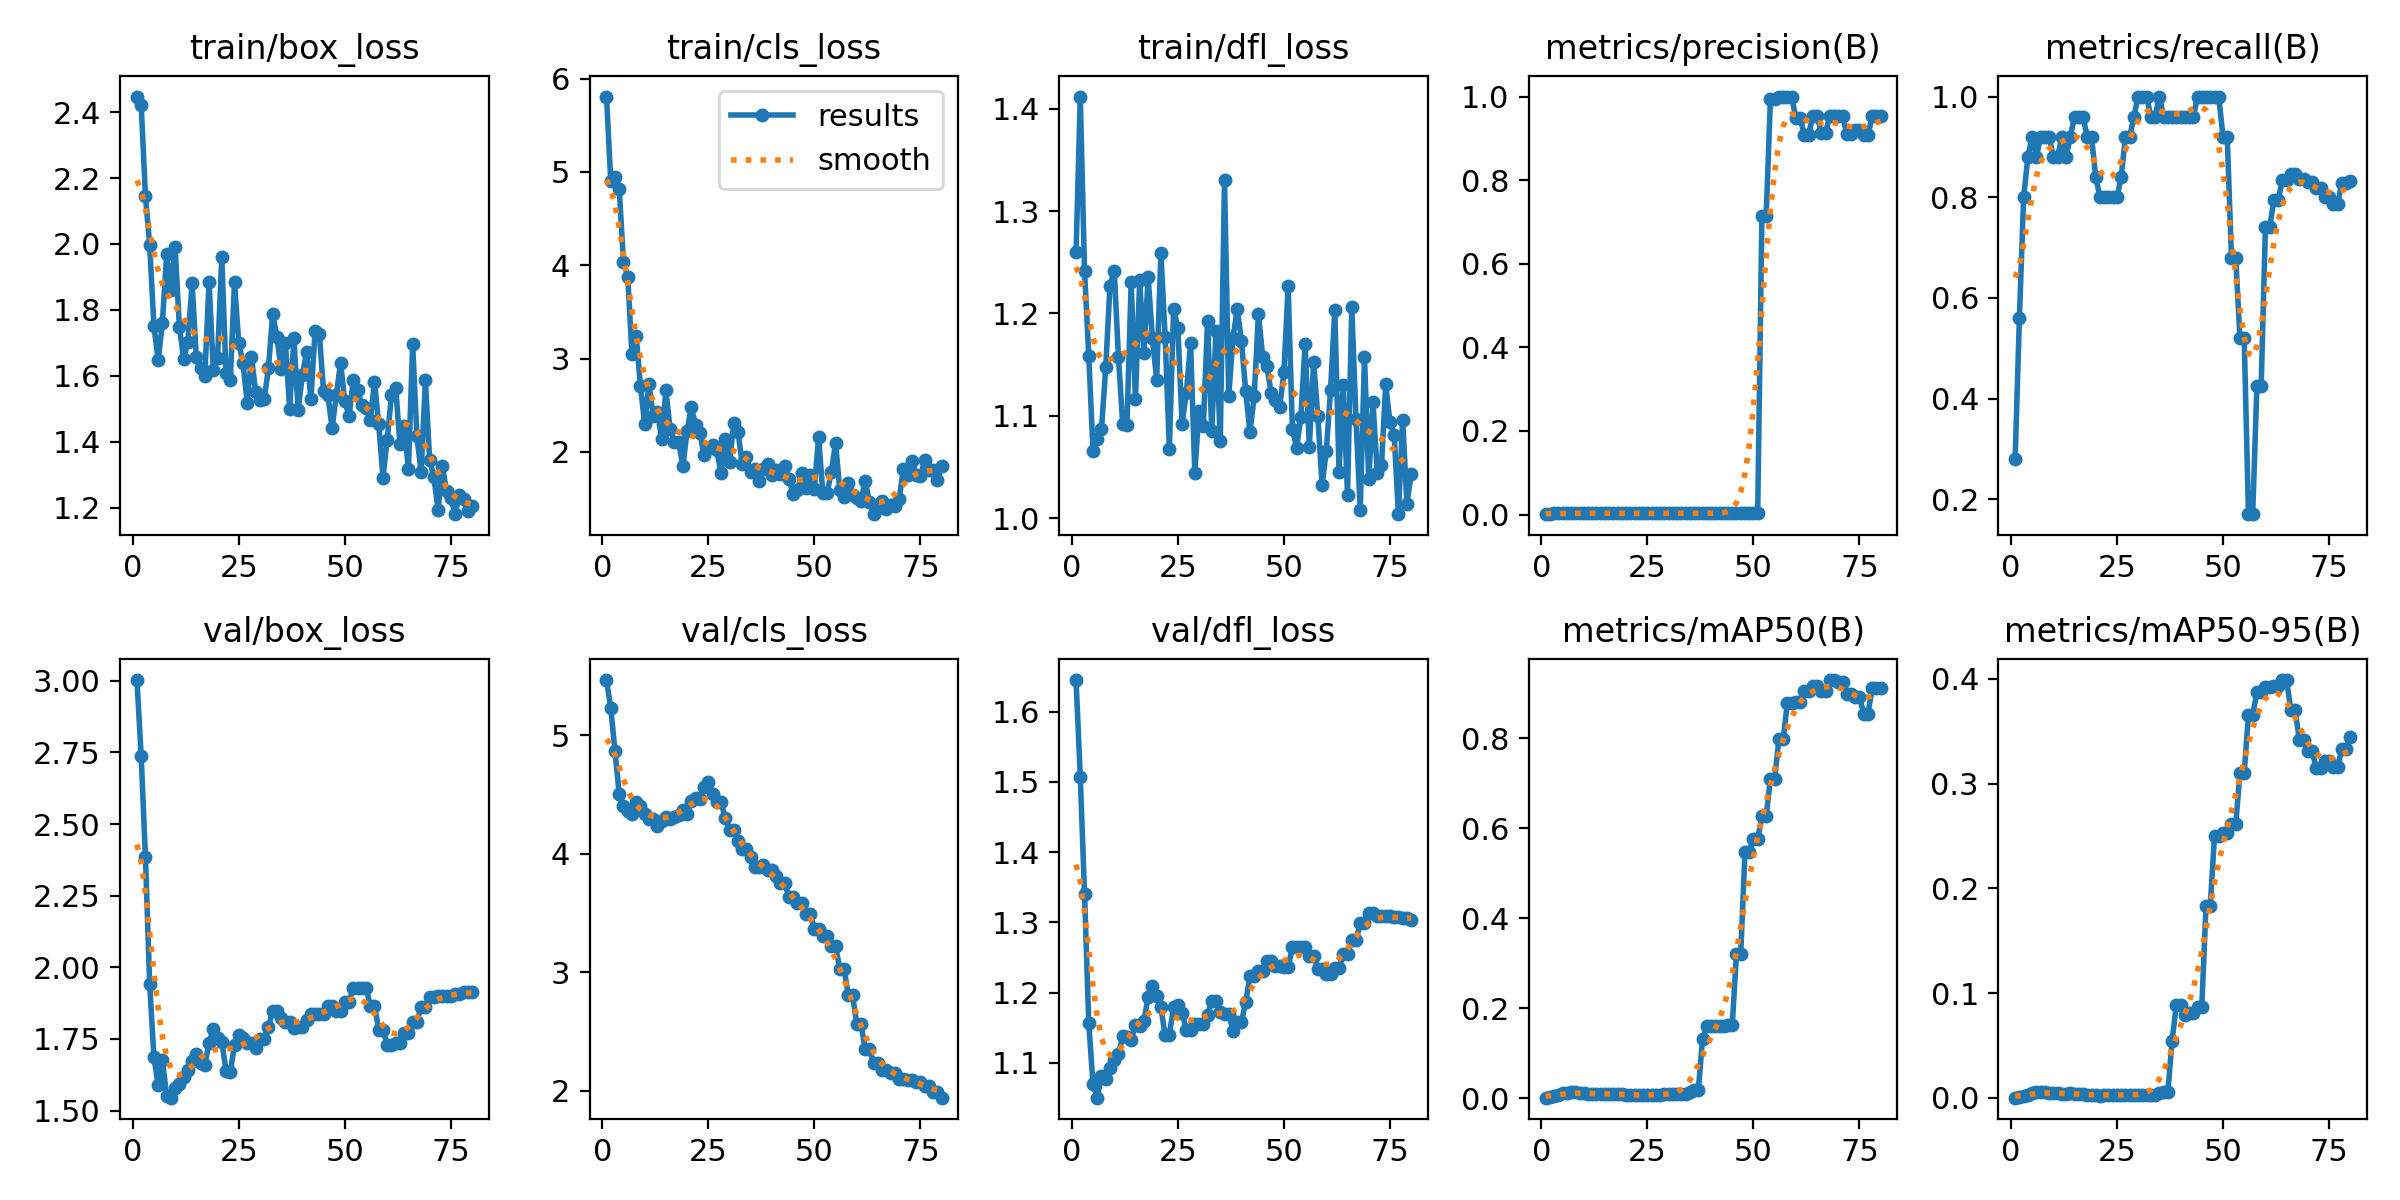

The table this chart was drawn from, first rows:
epoch, time, train/box_loss, train/cls_loss, train/dfl_loss, metrics/precision(B), metrics/recall(B), metrics/mAP50(B), metrics/mAP50-95(B), val/box_loss, val/cls_loss, val/dfl_loss, lr/pg0, lr/pg1, lr/pg2
1, 15.61, 2.447, 5.809, 1.26, 0.00093, 0.28, 0.00086, 0.00021, 3.002, 5.468, 1.645, 2e-05, 2e-05, 2e-05
2, 31.62, 2.421, 4.906, 1.412, 0.00187, 0.56, 0.00221, 0.00062, 2.736, 5.232, 1.507, 5.92575e-05, 5.92575e-05, 5.92575e-05
3, 48.02, 2.147, 4.947, 1.242, 0.00267, 0.8, 0.00403, 0.00146, 2.386, 4.869, 1.34, 9.7525e-05, 9.7525e-05, 9.7525e-05
4, 64.77, 1.996, 4.822, 1.158, 0.00293, 0.88, 0.00708, 0.00293, 1.942, 4.503, 1.156, 0.0001348, 0.0001348, 0.0001348
5, 82.21, 1.752, 4.03, 1.066, 0.00307, 0.92, 0.01044, 0.00473, 1.687, 4.402, 1.069, 0.0001711, 0.0001711, 0.0001711
6, 99.14, 1.648, 3.879, 1.078, 0.00293, 0.88, 0.01197, 0.00526, 1.59, 4.363, 1.05, 0.0002064, 0.0002064, 0.0002064
7, 116.2, 1.76, 3.051, 1.087, 0.00307, 0.92, 0.01349, 0.00565, 1.678, 4.336, 1.081, 0.0002407, 0.0002407, 0.0002407
8, 133, 1.969, 3.244, 1.147, 0.00307, 0.92, 0.01311, 0.00608, 1.552, 4.436, 1.076, 0.000274, 0.000274, 0.000274
9, 149.9, 1.859, 2.707, 1.227, 0.00307, 0.92, 0.01217, 0.00512, 1.545, 4.405, 1.092, 0.0003063, 0.0003063, 0.0003063
10, 166.5, 1.99, 2.298, 1.242, 0.00293, 0.88, 0.0108, 0.00459, 1.58, 4.338, 1.103, 0.0003377, 0.0003377, 0.0003377
11, 183, 1.749, 2.725, 1.157, 0.00293, 0.88, 0.00955, 0.00436, 1.593, 4.292, 1.112, 0.000368, 0.000368, 0.000368
12, 200.4, 1.651, 2.387, 1.092, 0.00307, 0.92, 0.00943, 0.00361, 1.617, 4.292, 1.138, 0.0003974, 0.0003974, 0.0003974
13, 218.2, 1.703, 2.426, 1.091, 0.00293, 0.88, 0.00864, 0.00392, 1.642, 4.238, 1.136, 0.0004258, 0.0004258, 0.0004258
14, 235.5, 1.881, 2.139, 1.231, 0.00307, 0.92, 0.00928, 0.00429, 1.675, 4.276, 1.132, 0.0004531, 0.0004531, 0.0004531
15, 252.1, 1.656, 2.657, 1.116, 0.0032, 0.96, 0.00929, 0.00405, 1.698, 4.314, 1.153, 0.0004795, 0.0004795, 0.0004795
16, 268.9, 1.624, 2.246, 1.232, 0.0032, 0.96, 0.00956, 0.00402, 1.666, 4.292, 1.153, 0.0005049, 0.0005049, 0.0005049
17, 285.5, 1.6, 2.102, 1.162, 0.0032, 0.96, 0.00941, 0.00361, 1.658, 4.308, 1.159, 0.0005293, 0.0005293, 0.0005293
18, 302.2, 1.886, 2.108, 1.235, 0.00307, 0.92, 0.00877, 0.00323, 1.737, 4.33, 1.194, 0.0005527, 0.0005527, 0.0005527
19, 319, 1.618, 1.846, 1.176, 0.00307, 0.92, 0.00844, 0.00272, 1.786, 4.37, 1.21, 0.0005752, 0.0005752, 0.0005752
20, 335.6, 1.653, 2.221, 1.135, 0.0028, 0.84, 0.007, 0.0024, 1.752, 4.334, 1.195, 0.0005966, 0.0005966, 0.0005966
21, 352.3, 1.96, 2.485, 1.259, 0.00267, 0.8, 0.00646, 0.0022, 1.74, 4.45, 1.179, 0.000617, 0.000617, 0.000617
22, 368.9, 1.609, 2.285, 1.177, 0.00267, 0.8, 0.00643, 0.00255, 1.64, 4.469, 1.139, 0.0006365, 0.0006365, 0.0006365
23, 385.6, 1.586, 2.206, 1.068, 0.00267, 0.8, 0.00613, 0.00241, 1.635, 4.461, 1.14, 0.000655, 0.000655, 0.000655
24, 402.4, 1.884, 1.96, 1.204, 0.00267, 0.8, 0.00635, 0.00294, 1.729, 4.561, 1.179, 0.0006725, 0.0006725, 0.0006725
25, 419.1, 1.698, 2.03, 1.186, 0.00267, 0.8, 0.00648, 0.00278, 1.763, 4.607, 1.183, 0.0006889, 0.0006889, 0.0006889
26, 435.4, 1.64, 2.075, 1.092, 0.0028, 0.84, 0.00666, 0.0029, 1.753, 4.509, 1.171, 0.0007044, 0.0007044, 0.0007044
27, 451.9, 1.517, 2.016, 1.123, 0.00307, 0.92, 0.00771, 0.00291, 1.737, 4.437, 1.147, 0.0007189, 0.0007189, 0.0007189
28, 468.4, 1.657, 1.773, 1.171, 0.00307, 0.92, 0.00771, 0.00291, 1.737, 4.437, 1.147, 0.0007325, 0.0007325, 0.0007325
29, 484.6, 1.55, 2.136, 1.044, 0.0032, 0.96, 0.00796, 0.00274, 1.718, 4.302, 1.155, 0.000745, 0.000745, 0.000745
30, 503.1, 1.527, 1.886, 1.105, 0.00333, 1, 0.0082, 0.00262, 1.751, 4.204, 1.156, 0.0007565, 0.0007565, 0.0007565
31, 519.9, 1.529, 2.31, 1.09, 0.00333, 1, 0.0082, 0.00262, 1.751, 4.204, 1.156, 0.0007671, 0.0007671, 0.0007671
32, 536.4, 1.623, 2.217, 1.192, 0.00333, 1, 0.009, 0.00272, 1.791, 4.106, 1.168, 0.0007766, 0.0007766, 0.0007766
33, 552.9, 1.788, 1.866, 1.085, 0.0032, 0.96, 0.00923, 0.00289, 1.847, 4.042, 1.188, 0.0007852, 0.0007852, 0.0007852
34, 569.3, 1.717, 1.942, 1.183, 0.0032, 0.96, 0.00923, 0.00289, 1.847, 4.042, 1.188, 0.0007928, 0.0007928, 0.0007928
35, 585.8, 1.619, 1.778, 1.075, 0.00333, 1, 0.01409, 0.00504, 1.822, 3.974, 1.172, 0.0007994, 0.0007994, 0.0007994
36, 602.4, 1.701, 1.815, 1.331, 0.0032, 0.96, 0.01706, 0.00557, 1.809, 3.893, 1.169, 0.000805, 0.000805, 0.000805
37, 618.8, 1.499, 1.682, 1.119, 0.0032, 0.96, 0.01706, 0.00557, 1.809, 3.893, 1.169, 0.0008096, 0.0008096, 0.0008096
38, 635.3, 1.714, 1.819, 1.176, 0.0032, 0.96, 0.1316, 0.05475, 1.788, 3.906, 1.146, 0.0008132, 0.0008132, 0.0008132
39, 653.1, 1.497, 1.869, 1.204, 0.0032, 0.96, 0.1605, 0.08874, 1.791, 3.868, 1.158, 0.0008158, 0.0008158, 0.0008158
40, 669.6, 1.602, 1.751, 1.173, 0.0032, 0.96, 0.1605, 0.08874, 1.791, 3.868, 1.158, 0.0008175, 0.0008175, 0.0008175
41, 686.5, 1.673, 1.801, 1.124, 0.0032, 0.96, 0.1603, 0.07886, 1.817, 3.81, 1.187, 0.0008181, 0.0008181, 0.0008181
42, 702.8, 1.53, 1.766, 1.084, 0.0032, 0.96, 0.1603, 0.08064, 1.836, 3.75, 1.223, 0.0008178, 0.0008178, 0.0008178
43, 719.3, 1.737, 1.843, 1.119, 0.0032, 0.96, 0.1603, 0.08064, 1.836, 3.75, 1.223, 0.0008164, 0.0008164, 0.0008164
44, 735.6, 1.726, 1.708, 1.199, 0.00333, 1, 0.1615, 0.08658, 1.837, 3.64, 1.231, 0.0008141, 0.0008141, 0.0008141
45, 751.8, 1.553, 1.547, 1.158, 0.00333, 1, 0.1615, 0.08658, 1.837, 3.64, 1.231, 0.0008108, 0.0008108, 0.0008108
46, 768.2, 1.542, 1.586, 1.148, 0.00333, 1, 0.3214, 0.1836, 1.863, 3.587, 1.245, 0.0008065, 0.0008065, 0.0008065
47, 784.6, 1.442, 1.77, 1.122, 0.00333, 1, 0.3214, 0.1836, 1.863, 3.587, 1.245, 0.0008012, 0.0008012, 0.0008012
48, 801.2, 1.542, 1.612, 1.115, 0.00333, 1, 0.5464, 0.2503, 1.848, 3.496, 1.238, 0.0007949, 0.0007949, 0.0007949
49, 817.5, 1.64, 1.748, 1.108, 0.00333, 1, 0.5464, 0.2503, 1.848, 3.496, 1.238, 0.0007876, 0.0007876, 0.0007876
50, 834, 1.524, 1.597, 1.142, 0.00307, 0.92, 0.5768, 0.2533, 1.877, 3.363, 1.236, 0.0007794, 0.0007794, 0.0007794
51, 850.5, 1.477, 2.162, 1.227, 0.00307, 0.92, 0.5768, 0.2533, 1.877, 3.363, 1.236, 0.0007625, 0.0007625, 0.0007625
52, 866.9, 1.588, 1.562, 1.087, 0.7152, 0.68, 0.6272, 0.261, 1.929, 3.308, 1.264, 0.0007378, 0.0007378, 0.0007378
53, 883.3, 1.559, 1.558, 1.069, 0.7152, 0.68, 0.6272, 0.261, 1.929, 3.308, 1.264, 0.000713, 0.000713, 0.000713
54, 899.8, 1.511, 1.782, 1.099, 0.9937, 0.52, 0.7103, 0.3101, 1.929, 3.224, 1.265, 0.0006882, 0.0006882, 0.0006882
55, 916.3, 1.504, 2.095, 1.17, 0.9937, 0.52, 0.7103, 0.3101, 1.929, 3.224, 1.265, 0.0006635, 0.0006635, 0.0006635
56, 932.8, 1.465, 1.59, 1.07, 1, 0.1706, 0.7979, 0.3657, 1.866, 3.029, 1.253, 0.0006387, 0.0006387, 0.0006387
57, 949.2, 1.582, 1.511, 1.153, 1, 0.1706, 0.7979, 0.3657, 1.866, 3.029, 1.253, 0.000614, 0.000614, 0.000614
58, 965.7, 1.453, 1.665, 1.1, 1, 0.4258, 0.8798, 0.3873, 1.782, 2.811, 1.234, 0.0005893, 0.0005893, 0.0005893
59, 982, 1.292, 1.541, 1.032, 1, 0.4258, 0.8798, 0.3873, 1.782, 2.811, 1.234, 0.0005645, 0.0005645, 0.0005645
60, 998.7, 1.407, 1.5, 1.066, 0.9487, 0.74, 0.8815, 0.3923, 1.73, 2.561, 1.227, 0.0005397, 0.0005397, 0.0005397
... 20 more rows
